Run: headless pygame with SDL's dummy video driver; simulated clock (each Clock.tick advances the game by its frame time, no real sleeping); random seed 0; keys injected as events and as key.get_pressed() state; no mouse input.
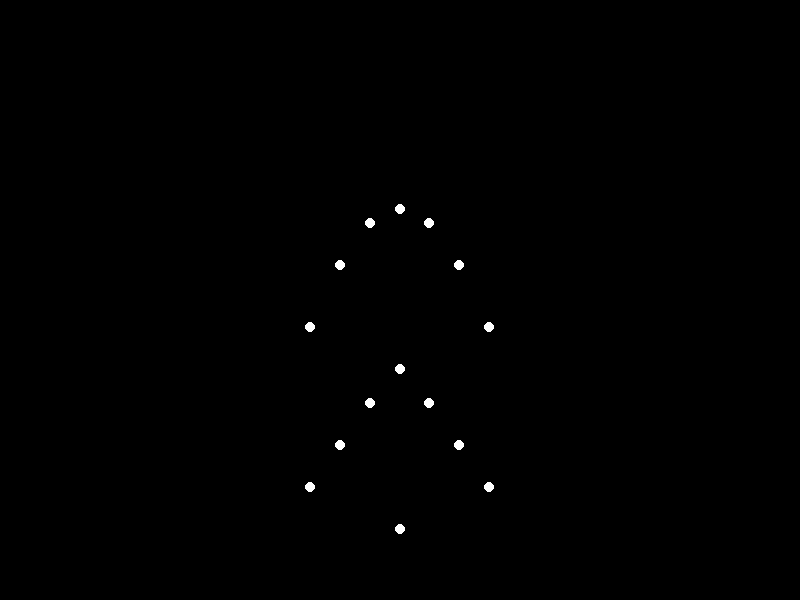
Frame 1 of 4 · flips 1–60 · no input
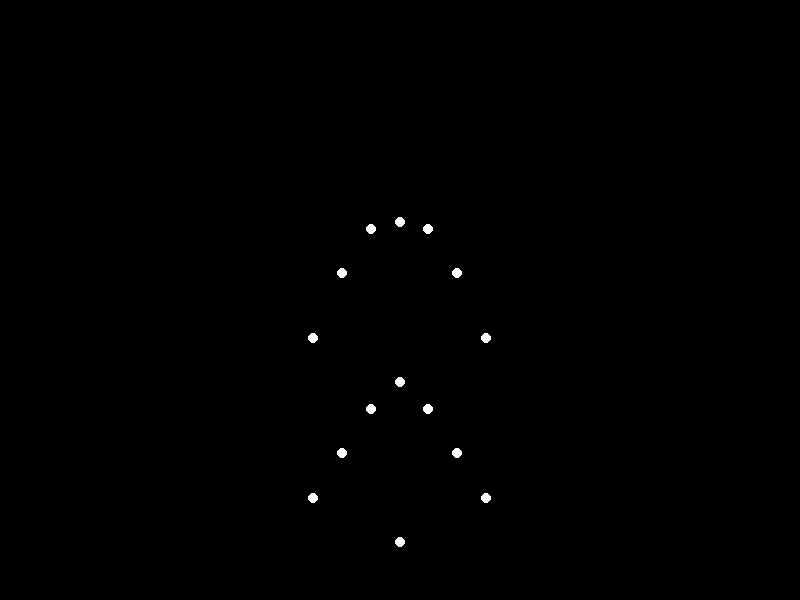
Frame 2 of 4 · flips 61–180 · tapped SPACE, RETURN · held RIGHT (→), D
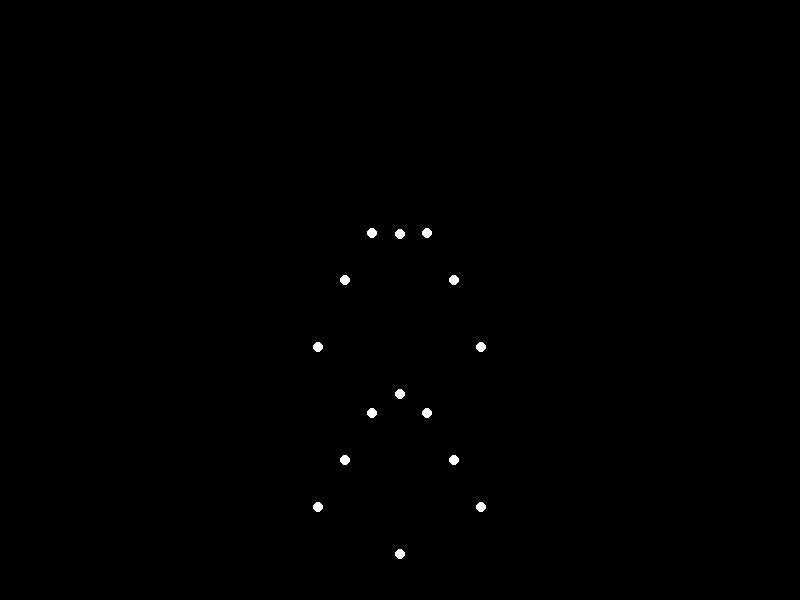
Frame 3 of 4 · flips 181–300 · held DOWN (↓), S
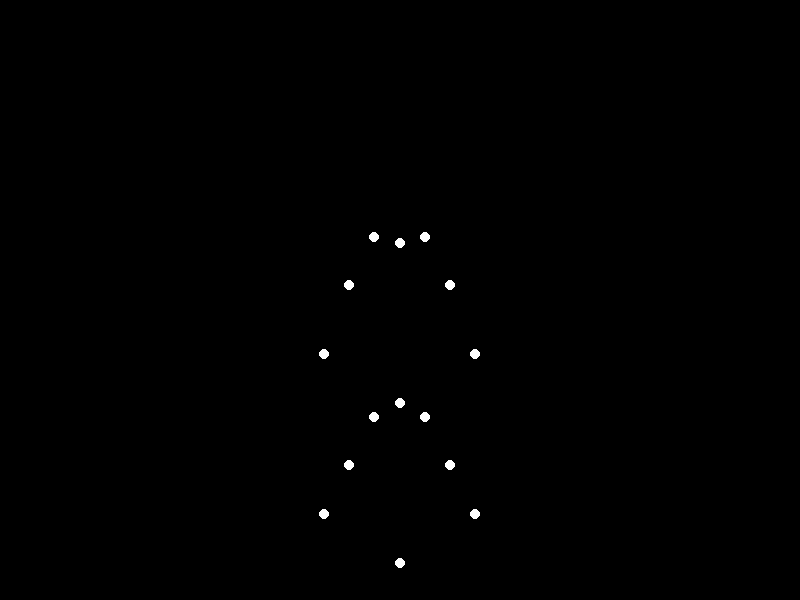
Frame 4 of 4 · flips 301–420 · held LEFT (←), A, UP (↑), W

The pygame program that drew these frames:


import pygame
import math

# Window dimensions
WIDTH, HEIGHT = 800, 600

# Point-light positions and velocities for a sad woman bowing
# The points are arranged to represent the major joints of the body
points = [
    {"x": WIDTH / 2, "y": HEIGHT / 2 - 100, "vx": 0, "vy": 0},  # Head
    {"x": WIDTH / 2 - 20, "y": HEIGHT / 2 - 80, "vx": 0, "vy": 0},  # Left shoulder
    {"x": WIDTH / 2 + 20, "y": HEIGHT / 2 - 80, "vx": 0, "vy": 0},  # Right shoulder
    {"x": WIDTH / 2 - 40, "y": HEIGHT / 2 - 40, "vx": 0, "vy": 0},  # Left elbow
    {"x": WIDTH / 2 + 40, "y": HEIGHT / 2 - 40, "vx": 0, "vy": 0},  # Right elbow
    {"x": WIDTH / 2 - 60, "y": HEIGHT / 2 + 20, "vx": 0, "vy": 0},  # Left wrist
    {"x": WIDTH / 2 + 60, "y": HEIGHT / 2 + 20, "vx": 0, "vy": 0},  # Right wrist
    {"x": WIDTH / 2, "y": HEIGHT / 2 + 60, "vx": 0, "vy": 0},  # Spine
    {"x": WIDTH / 2 - 20, "y": HEIGHT / 2 + 100, "vx": 0, "vy": 0},  # Left hip
    {"x": WIDTH / 2 + 20, "y": HEIGHT / 2 + 100, "vx": 0, "vy": 0},  # Right hip
    {"x": WIDTH / 2 - 40, "y": HEIGHT / 2 + 140, "vx": 0, "vy": 0},  # Left knee
    {"x": WIDTH / 2 + 40, "y": HEIGHT / 2 + 140, "vx": 0, "vy": 0},  # Right knee
    {"x": WIDTH / 2 - 60, "y": HEIGHT / 2 + 180, "vx": 0, "vy": 0},  # Left ankle
    {"x": WIDTH / 2 + 60, "y": HEIGHT / 2 + 180, "vx": 0, "vy": 0},  # Right ankle
    {"x": WIDTH / 2, "y": HEIGHT / 2 + 220, "vx": 0, "vy": 0}  # Heavy weight
]

# Animation parameters
bowing_angle = 0
bowing_speed = 0.05

def update_points():
    global bowing_angle
    global points

    # Update head position
    points[0]["x"] = WIDTH / 2
    points[0]["y"] = HEIGHT / 2 - 100 + 50 * math.sin(bowing_angle)

    # Update shoulder positions
    points[1]["x"] = WIDTH / 2 - 20 + 10 * math.cos(bowing_angle)
    points[1]["y"] = HEIGHT / 2 - 80 + 20 * math.sin(bowing_angle)
    points[2]["x"] = WIDTH / 2 + 20 - 10 * math.cos(bowing_angle)
    points[2]["y"] = HEIGHT / 2 - 80 + 20 * math.sin(bowing_angle)

    # Update elbow positions
    points[3]["x"] = WIDTH / 2 - 40 + 20 * math.cos(bowing_angle)
    points[3]["y"] = HEIGHT / 2 - 40 + 30 * math.sin(bowing_angle)
    points[4]["x"] = WIDTH / 2 + 40 - 20 * math.cos(bowing_angle)
    points[4]["y"] = HEIGHT / 2 - 40 + 30 * math.sin(bowing_angle)

    # Update wrist positions
    points[5]["x"] = WIDTH / 2 - 60 + 30 * math.cos(bowing_angle)
    points[5]["y"] = HEIGHT / 2 + 20 + 40 * math.sin(bowing_angle)
    points[6]["x"] = WIDTH / 2 + 60 - 30 * math.cos(bowing_angle)
    points[6]["y"] = HEIGHT / 2 + 20 + 40 * math.sin(bowing_angle)

    # Update spine position
    points[7]["x"] = WIDTH / 2
    points[7]["y"] = HEIGHT / 2 + 60 + 50 * math.sin(bowing_angle)

    # Update hip positions
    points[8]["x"] = WIDTH / 2 - 20 + 10 * math.cos(bowing_angle)
    points[8]["y"] = HEIGHT / 2 + 100 + 20 * math.sin(bowing_angle)
    points[9]["x"] = WIDTH / 2 + 20 - 10 * math.cos(bowing_angle)
    points[9]["y"] = HEIGHT / 2 + 100 + 20 * math.sin(bowing_angle)

    # Update knee positions
    points[10]["x"] = WIDTH / 2 - 40 + 20 * math.cos(bowing_angle)
    points[10]["y"] = HEIGHT / 2 + 140 + 30 * math.sin(bowing_angle)
    points[11]["x"] = WIDTH / 2 + 40 - 20 * math.cos(bowing_angle)
    points[11]["y"] = HEIGHT / 2 + 140 + 30 * math.sin(bowing_angle)

    # Update ankle positions
    points[12]["x"] = WIDTH / 2 - 60 + 30 * math.cos(bowing_angle)
    points[12]["y"] = HEIGHT / 2 + 180 + 40 * math.sin(bowing_angle)
    points[13]["x"] = WIDTH / 2 + 60 - 30 * math.cos(bowing_angle)
    points[13]["y"] = HEIGHT / 2 + 180 + 40 * math.sin(bowing_angle)

    # Update heavy weight position
    points[14]["x"] = WIDTH / 2
    points[14]["y"] = HEIGHT / 2 + 220 + 50 * math.sin(bowing_angle)

    # Update bowing angle
    bowing_angle += bowing_speed

def main():
    pygame.init()
    screen = pygame.display.set_mode((WIDTH, HEIGHT))
    clock = pygame.time.Clock()

    running = True
    while running:
        for event in pygame.event.get():
            if event.type == pygame.QUIT:
                running = False

        screen.fill((0, 0, 0))

        update_points()

        for point in points:
            pygame.draw.circle(screen, (255, 255, 255), (int(point["x"]), int(point["y"])), 5)

        pygame.display.flip()
        clock.tick(60)

    pygame.quit()

if __name__ == "__main__":
    main()
